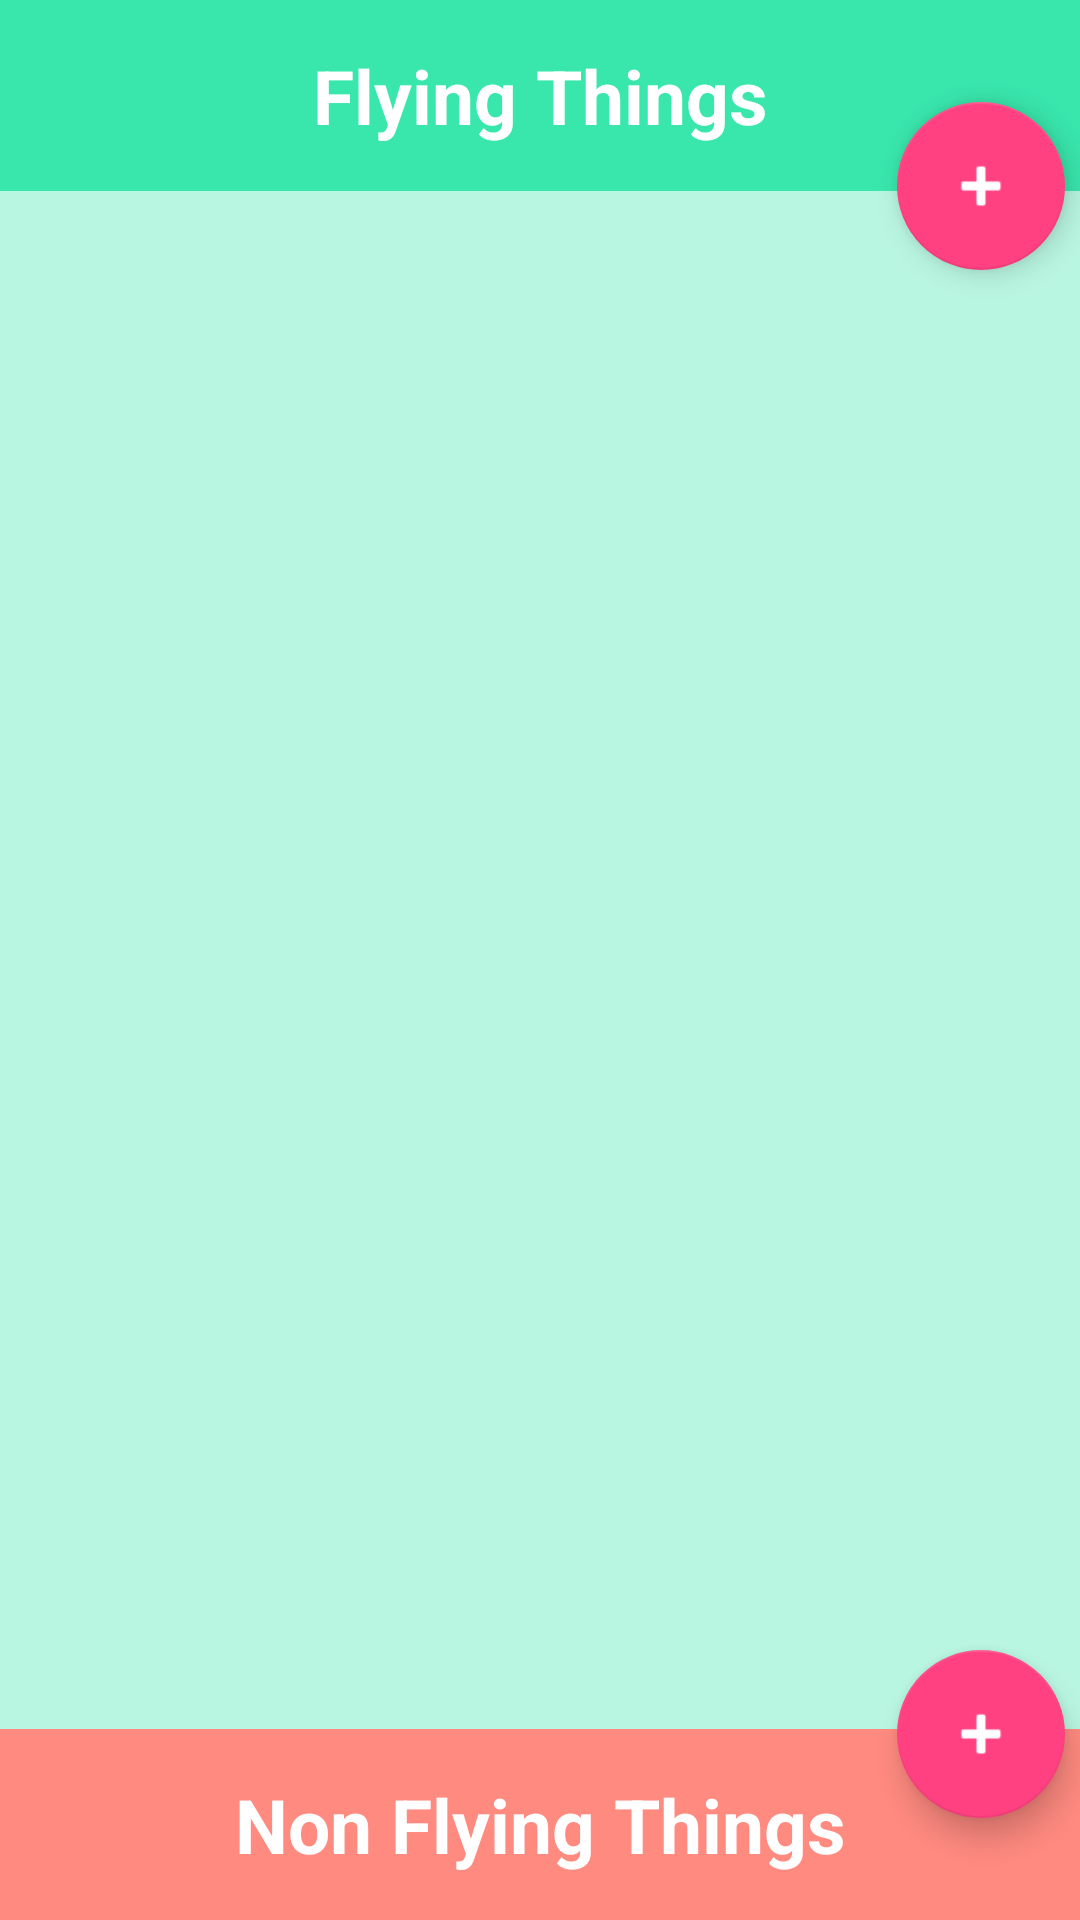

Reconstruct the res/layout file that produces this screen, plus the resources it refers to.
<!-- AndroidManifest.xml: activity theme AppTheme -->
<!-- res/layout/activity_custom_words.xml -->
<?xml version="1.0" encoding="utf-8"?>
<RelativeLayout xmlns:android="http://schemas.android.com/apk/res/android"
    xmlns:fab="http://schemas.android.com/apk/res-auto"
    xmlns:tools="http://schemas.android.com/tools"
    android:id="@+id/activity_custom_words"
    android:layout_width="match_parent"
    android:layout_height="match_parent"
    tools:context=".activity.CustomWordsActivity">

    <TextView
        android:id="@+id/textViewFlying"
        android:layout_width="match_parent"
        android:layout_height="wrap_content"
        android:layout_alignParentTop="true"
        android:background="@color/colorRipplePlayer3"
        android:gravity="center"
        android:padding="@dimen/textview_padding"
        android:text="@string/flying_things"
        android:textColor="@color/colorWhite"
        android:textSize="@dimen/textview_heading_size"
        android:textStyle="bold" />

    <android.support.design.widget.FloatingActionButton
        android:id="@+id/fabAddFlying"
        android:layout_width="wrap_content"
        android:layout_height="wrap_content"
        android:layout_alignParentEnd="true"
        android:layout_alignParentRight="true"
        android:layout_below="@+id/textViewFlying"
        android:layout_marginEnd="@dimen/fab_add_margin"
        android:layout_marginRight="@dimen/fab_add_margin"
        android:layout_marginTop="@dimen/fab_add_negative_margin"
        android:src="@android:drawable/ic_input_add"
        android:tint="@color/colorWhite" />


    <android.support.v7.widget.RecyclerView
        android:id="@+id/recyclerViewNonFlying"
        android:layout_width="match_parent"
        android:layout_height="match_parent"
        android:layout_above="@+id/textViewNonFlying"
        android:layout_below="@+id/textViewFlying"
        android:background="@color/colorButtonPlayer2" />

    <android.support.v7.widget.RecyclerView
        android:id="@+id/recyclerViewFlying"
        android:layout_width="match_parent"
        android:layout_height="match_parent"
        android:layout_above="@+id/textViewNonFlying"
        android:layout_below="@+id/textViewFlying"
        android:background="@color/colorButtonPlayer3" />


    <TextView
        android:id="@+id/textViewNonFlying"
        android:layout_width="match_parent"
        android:layout_height="wrap_content"
        android:layout_alignParentBottom="true"
        android:background="@color/colorRipplePlayer2"
        android:gravity="center"
        android:padding="@dimen/textview_padding"
        android:text="@string/non_flying_things"
        android:textColor="@color/colorWhite"
        android:textSize="@dimen/textview_heading_size"
        android:textStyle="bold" />

    <android.support.design.widget.FloatingActionButton
        android:id="@+id/fabAddNonFlying"
        android:layout_width="wrap_content"
        android:layout_height="wrap_content"
        android:layout_above="@+id/textViewNonFlying"
        android:layout_alignParentEnd="true"
        android:layout_alignParentRight="true"
        android:layout_marginBottom="@dimen/fab_add_negative_margin"
        android:layout_marginEnd="@dimen/fab_add_margin"
        android:layout_marginRight="@dimen/fab_add_margin"
        android:src="@android:drawable/ic_input_add"
        android:tint="@color/colorWhite" />


</RelativeLayout>
<!-- resources referenced by this layout -->
<resources>
  <color name="colorButtonPlayer2">#FFADA6</color>
  <color name="colorButtonPlayer3">#B9F6E1</color>
  <color name="colorRipplePlayer2">#FF8A80</color>
  <color name="colorRipplePlayer3">#39E7AD</color>
  <color name="colorWhite">#FFFFFF</color>
  <dimen name="fab_add_margin">5dp</dimen>
  <dimen name="fab_add_negative_margin">-30dp</dimen>
  <dimen name="textview_heading_size">25sp</dimen>
  <dimen name="textview_padding">15dp</dimen>
  <string name="flying_things">Flying Things</string>
  <string name="non_flying_things">Non Flying Things</string>
  <style name="AppTheme" parent="Theme.AppCompat.Light.NoActionBar">
          <item name="colorPrimary">@color/colorPrimary</item>
          <item name="colorPrimaryDark">@color/colorPrimary</item>
          <item name="colorAccent">@color/colorAccent</item>
          <item name="android:colorBackground">@color/colorWhite</item>
      </style>
  <color name="colorPrimary">#3F51B5</color>
  <color name="colorAccent">#FF4081</color>
</resources>
